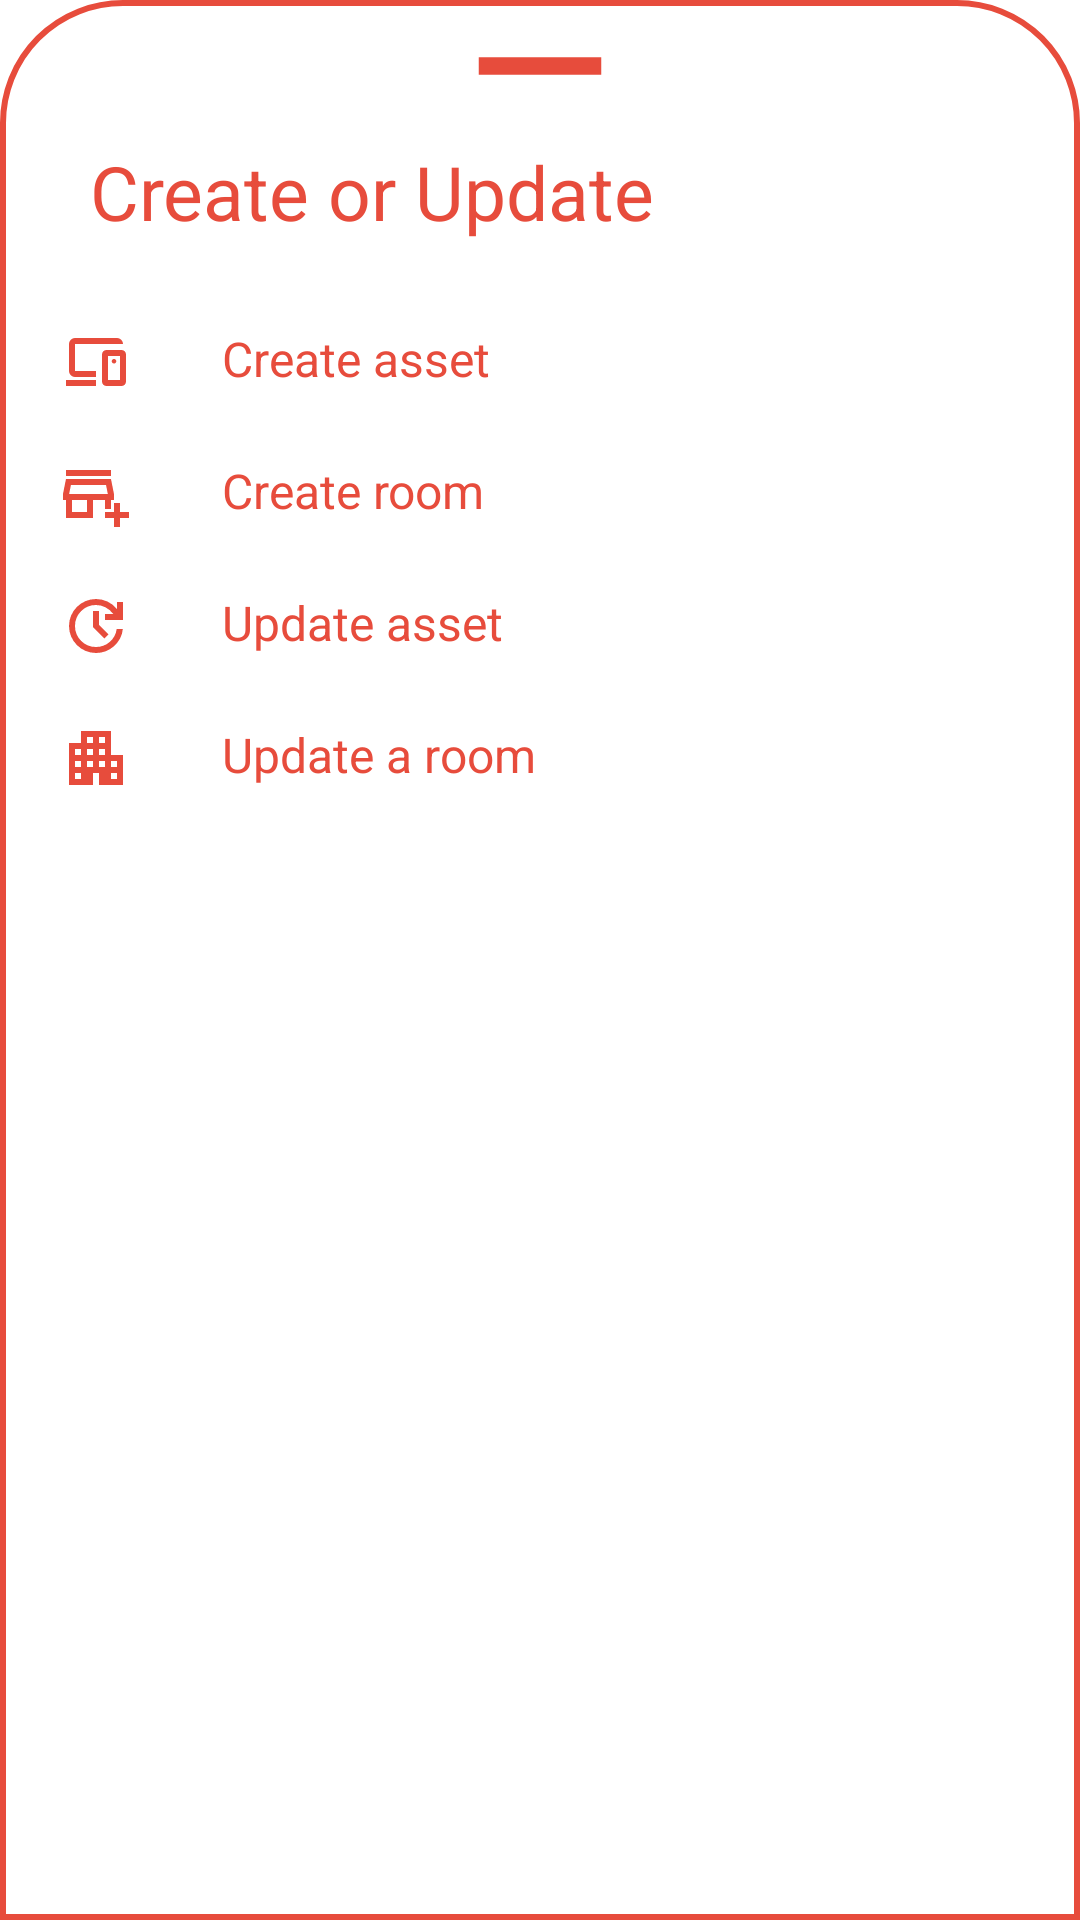

Layout XML and referenced resources for this Android screen:
<!-- AndroidManifest.xml: application theme Theme.KovsieAssetsTracker -->
<!-- res/layout/bottomsheet_layout.xml -->
<?xml version="1.0" encoding="utf-8"?>
<LinearLayout xmlns:android="http://schemas.android.com/apk/res/android"
    android:layout_width="match_parent"
    android:layout_height="match_parent"
    android:orientation="vertical"
    android:background="@drawable/bg_dialog">
<ImageView
    android:layout_width="70dp"
    android:layout_height="wrap_content"
    android:src="@drawable/remove_24px"
    android:layout_gravity="center|top"
    android:scaleType="centerCrop"/>

    <LinearLayout
        android:layout_width="match_parent"
        android:layout_height="wrap_content"
        android:orientation="horizontal">
        <TextView
            android:layout_width="wrap_content"
            android:layout_height="wrap_content"
            android:textSize="25sp"
            android:textAlignment="viewStart"
            android:text="Create or Update"
            android:textColor="@color/red"
            android:padding="8dp"
            android:layout_marginStart="12dp"
            android:layout_marginTop="5dp" />

        <ImageView
            android:id="@+id/cancelButton_dashboard"
            android:layout_width="wrap_content"
            android:layout_height="wrap_content"
            android:layout_marginStart="250dp"
            android:layout_marginTop="5dp"
            android:src="@drawable/ic_clear_24"/>
    </LinearLayout>
    <LinearLayout
        android:id="@+id/layoutCreateAsset_dashboard"
        android:layout_width="match_parent"
        android:layout_height="wrap_content"
        android:orientation="horizontal"
        android:padding="10dp"
        android:layout_marginTop="10dp">
        <ImageView
            android:layout_width="wrap_content"
            android:layout_height="wrap_content"
            android:src="@drawable/devices_24px"/>
        <TextView
            android:layout_width="wrap_content"
            android:layout_height="wrap_content"
            android:textSize="16sp"
            android:text="Create asset"
            android:textColor="@color/red"
            android:layout_marginStart="30dp"/>

    </LinearLayout>

    <LinearLayout
        android:id="@+id/layoutCreateRoom_dashboard"
        android:layout_width="match_parent"
        android:layout_height="wrap_content"
        android:orientation="horizontal"
        android:padding="10dp">
        <ImageView
            android:layout_width="wrap_content"
            android:layout_height="wrap_content"
            android:src="@drawable/add_business_24px"/>
        <TextView
            android:layout_width="wrap_content"
            android:layout_height="wrap_content"
            android:textSize="16sp"
            android:text="Create room"
            android:textColor="@color/red"
            android:layout_marginStart="30dp"/>

    </LinearLayout>
    <LinearLayout
        android:id="@+id/layoutUpdateAsset_dashboard"
        android:layout_width="match_parent"
        android:layout_height="wrap_content"
        android:orientation="horizontal"
        android:padding="10dp">
        <ImageView
            android:layout_width="wrap_content"
            android:layout_height="wrap_content"
            android:src="@drawable/update_24px"/>
        <TextView
            android:layout_width="wrap_content"
            android:layout_height="wrap_content"
            android:textSize="16sp"
            android:text="Update asset"
            android:textColor="@color/red"
            android:layout_marginStart="30dp"/>

    </LinearLayout>

    <LinearLayout
        android:id="@+id/layoutUpdateRoom_dashboard"
        android:layout_width="match_parent"
        android:layout_height="wrap_content"
        android:orientation="horizontal"
        android:padding="10dp">
        <ImageView
            android:layout_width="wrap_content"
            android:layout_height="wrap_content"
            android:src="@drawable/apartment_24px"/>
        <TextView
            android:layout_width="wrap_content"
            android:layout_height="wrap_content"
            android:textSize="16sp"
            android:text="Update a room"
            android:textColor="@color/red"
            android:layout_marginStart="30dp"/>

    </LinearLayout>

</LinearLayout>
<!-- resources referenced by this layout -->
<resources>
  <color name="red">#E74C3C</color>
  <!-- drawable add_business_24px (drawable) -->
  <vector xmlns:android="http://schemas.android.com/apk/res/android"
      android:width="24dp"
      android:height="24dp"
      android:viewportWidth="960"
      android:viewportHeight="960"
      android:tint="@color/red">
    <path
        android:fillColor="@android:color/white"
        android:pathData="M720,920L720,800L600,800L600,720L720,720L720,600L800,600L800,720L920,720L920,800L800,800L800,920L720,920ZM80,800L80,560L40,560L40,480L80,280L680,280L720,480L720,560L680,560L680,680L600,680L600,560L440,560L440,800L80,800ZM160,720L360,720L360,560L160,560L160,720ZM122,480L122,480L638,480L638,480L122,480ZM80,240L80,160L680,160L680,240L80,240ZM122,480L638,480L614,360L146,360L122,480Z"/>
  </vector>
  <!-- drawable bg_dialog (drawable) -->
  <?xml version="1.0" encoding="utf-8"?>
  <shape xmlns:android="http://schemas.android.com/apk/res/android">
  <solid
      android:color="@color/white" />
  
      <corners
          android:topRightRadius="40dp"
          android:topLeftRadius="40dp"/>
  
      <padding
          android:left="10dp"
          android:right="10dp"
          android:top="10dp"
          android:bottom="10dp"/>
  
      <stroke
          android:width="2dp"
          android:color="@color/red"/>
  </shape>
  <!-- drawable ic_clear_24 (drawable) -->
  <vector xmlns:android="http://schemas.android.com/apk/res/android"
      android:height="24dp"
      android:tint="@color/red"
      android:viewportHeight="960" android:viewportWidth="960" android:width="24dp">
        
      <path android:fillColor="@android:color/white" android:pathData="M256,760L200,704L424,480L200,256L256,200L480,424L704,200L760,256L536,480L760,704L704,760L480,536L256,760Z"/>
      
  </vector>
  <!-- drawable remove_24px (drawable) -->
  <vector xmlns:android="http://schemas.android.com/apk/res/android"
      android:width="24dp"
      android:height="24dp"
      android:viewportWidth="960"
      android:viewportHeight="960"
      android:tint="@color/red">
    <path
        android:fillColor="@android:color/white"
        android:pathData="M200,520L200,440L760,440L760,520L200,520Z"/>
  </vector>
  <!-- drawable update_24px (drawable) -->
  <vector xmlns:android="http://schemas.android.com/apk/res/android"
      android:width="24dp"
      android:height="24dp"
      android:viewportWidth="960"
      android:viewportHeight="960"
      android:tint="@color/red">
    <path
        android:fillColor="@android:color/white"
        android:pathData="M480,840Q405,840 339.5,811.5Q274,783 225.5,734.5Q177,686 148.5,620.5Q120,555 120,480Q120,405 148.5,339.5Q177,274 225.5,225.5Q274,177 339.5,148.5Q405,120 480,120Q562,120 635.5,155Q709,190 760,254L760,160L840,160L840,400L600,400L600,320L710,320Q669,264 609,232Q549,200 480,200Q363,200 281.5,281.5Q200,363 200,480Q200,597 281.5,678.5Q363,760 480,760Q585,760 663.5,692Q742,624 756,520L838,520Q823,657 720.5,748.5Q618,840 480,840ZM592,648L440,496L440,280L520,280L520,464L648,592L592,648Z"/>
  </vector>
  <style name="Theme.KovsieAssetsTracker" parent="Theme.MaterialComponents.Light.NoActionBar">
  
          
          <item name="colorPrimary">@color/red</item>
          <item name="colorPrimaryVariant">@color/navy</item>
          <item name="colorOnPrimary">@color/white</item>
          
          <item name="colorSecondary">@color/orange</item>
          <item name="colorSecondaryVariant">@color/peach</item>
          <item name="colorOnSecondary">@color/black</item>
          
          <item name="android:windowTranslucentStatus">true</item>
          <item name="android:statusBarColor">@android:color/transparent</item>
          
      </style>
  <color name="white">#FFFFFF</color>
  <color name="navy">#0A3D62</color>
  <color name="orange">#F16C00</color>
  <color name="peach">#FFB67B</color>
  <color name="black">#000000</color>
</resources>
